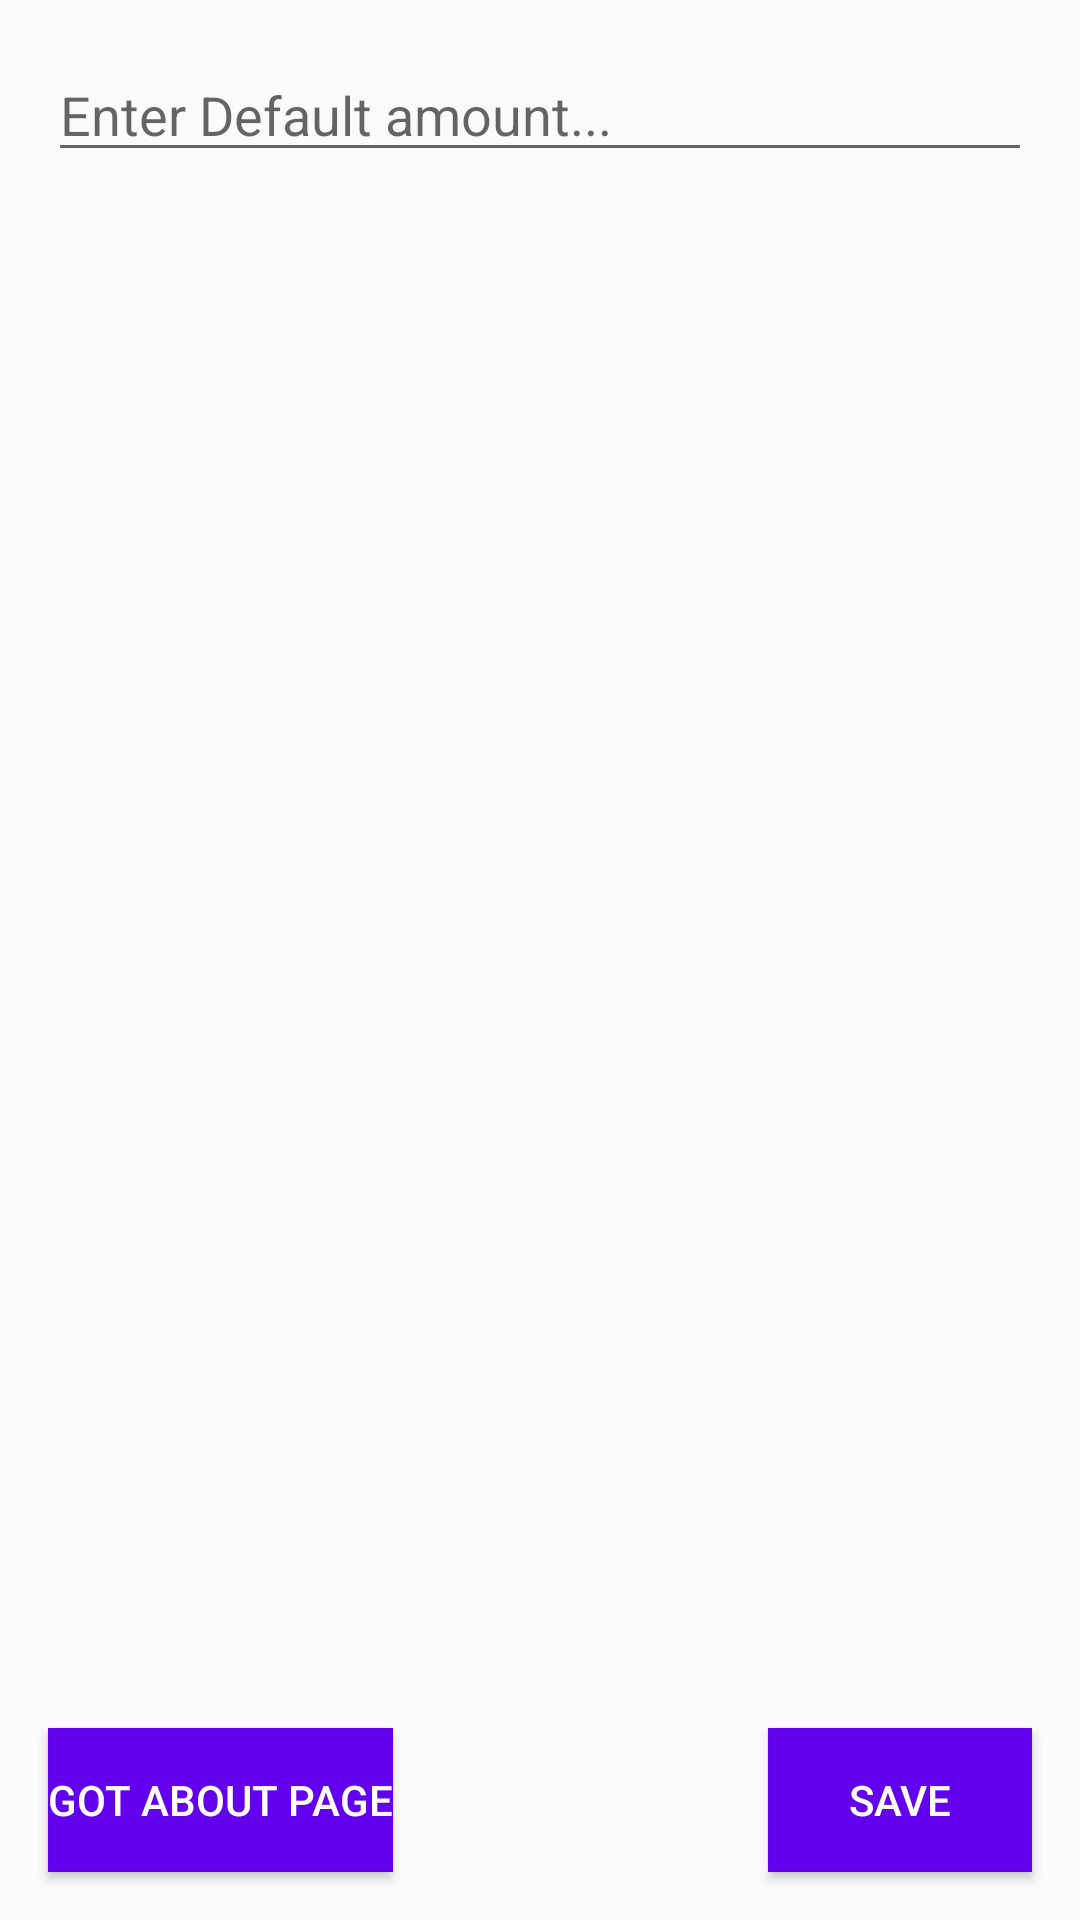

Reconstruct the res/layout file that produces this screen, plus the resources it refers to.
<!-- AndroidManifest.xml: application theme Theme.Design.Light.NoActionBar -->
<!-- res/layout/fragment_setting.xml -->
<?xml version="1.0" encoding="utf-8"?>
<androidx.constraintlayout.widget.ConstraintLayout xmlns:android="http://schemas.android.com/apk/res/android"
    xmlns:tools="http://schemas.android.com/tools"
    android:layout_width="match_parent"
    android:layout_height="match_parent"
    xmlns:app="http://schemas.android.com/apk/res-auto"
    tools:context=".SettingFragment">

    <EditText
        android:id="@+id/et_default_amount"
        android:layout_width="match_parent"
        android:layout_height="wrap_content"
        android:layout_margin="16dp"
        android:inputType="number"
        android:hint="Enter Default amount..."
        app:layout_constraintStart_toStartOf="parent"
        app:layout_constraintEnd_toEndOf="parent"
        app:layout_constraintTop_toTopOf="parent"/>

    <Button
        android:id="@+id/save_default_amount"
        android:layout_width="wrap_content"
        android:layout_height="wrap_content"
        android:layout_margin="16dp"
        android:text="save"
        android:textColor="@color/white"
        android:background="@color/purple_500"
        app:layout_constraintEnd_toEndOf="parent"
        app:layout_constraintBottom_toBottomOf="parent"/>

    <Button
        android:id="@+id/abotuBtn"
        android:layout_width="wrap_content"
        android:layout_height="wrap_content"
        android:layout_margin="16dp"
        android:text="Got About Page"
        android:textColor="@color/white"
        android:background="@color/purple_500"
        app:layout_constraintStart_toStartOf="parent"
        app:layout_constraintBottom_toBottomOf="parent"/>

</androidx.constraintlayout.widget.ConstraintLayout>
<!-- resources referenced by this layout -->
<resources>

  <!-- not gathered from this repository: default colours our renderer supplied (Android Studio template values) -->
  <color name="purple_500">#FF6200EE</color>
  <color name="white">#FFFFFFFF</color>
</resources>
